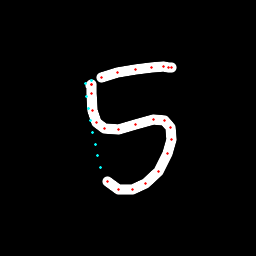

The table this chart was drawn from, first rows:
x, y, hover, eod
90.44, 85.32, 0.0, 0.0
91.03, 84.7, 0.0, 0.0
91.69, 84.78, 0.0, 0.0
91.62, 93.6, 0.0, 0.0
92.9, 110.6, 0.0, 0.0
96.45, 122.8, 0.0, 0.0
105, 128.9, 0.0, 0.0
118.6, 129.1, 0.0, 0.0
135.9, 124.5, 0.0, 0.0
153.1, 119.4, 0.0, 0.0
164.8, 120.8, 0.0, 0.0
170.6, 127, 0.0, 0.0
171.4, 139.6, 0.0, 0.0
167.9, 153.8, 0.0, 0.0
158.7, 171.1, 0.0, 0.0
146, 183.1, 0.0, 0.0
132.7, 189.6, 0.0, 0.0
118.9, 189.8, 0.0, 0.0
107.9, 181.5, 0.0, 0.0
100.5, 167.7, 1.0, 0.0
97.85, 156, 1.0, 0.0
95.29, 144.1, 1.0, 0.0
92.88, 132.3, 1.0, 0.0
90.67, 120.4, 1.0, 0.0
88.6, 108.4, 1.0, 0.0
86.77, 96.29, 1.0, 0.0
85.52, 83.89, 1.0, 0.0
91.57, 80.3, 1.0, 0.0
102, 77.47, 0.0, 0.0
117.3, 72.96, 0.0, 0.0
135.3, 69.09, 0.0, 0.0
151.8, 67.03, 0.0, 0.0
163.9, 66.74, 0.0, 0.0
168.8, 67.28, 0.0, 0.0
171.1, 67.56, 0.0, 1.0
